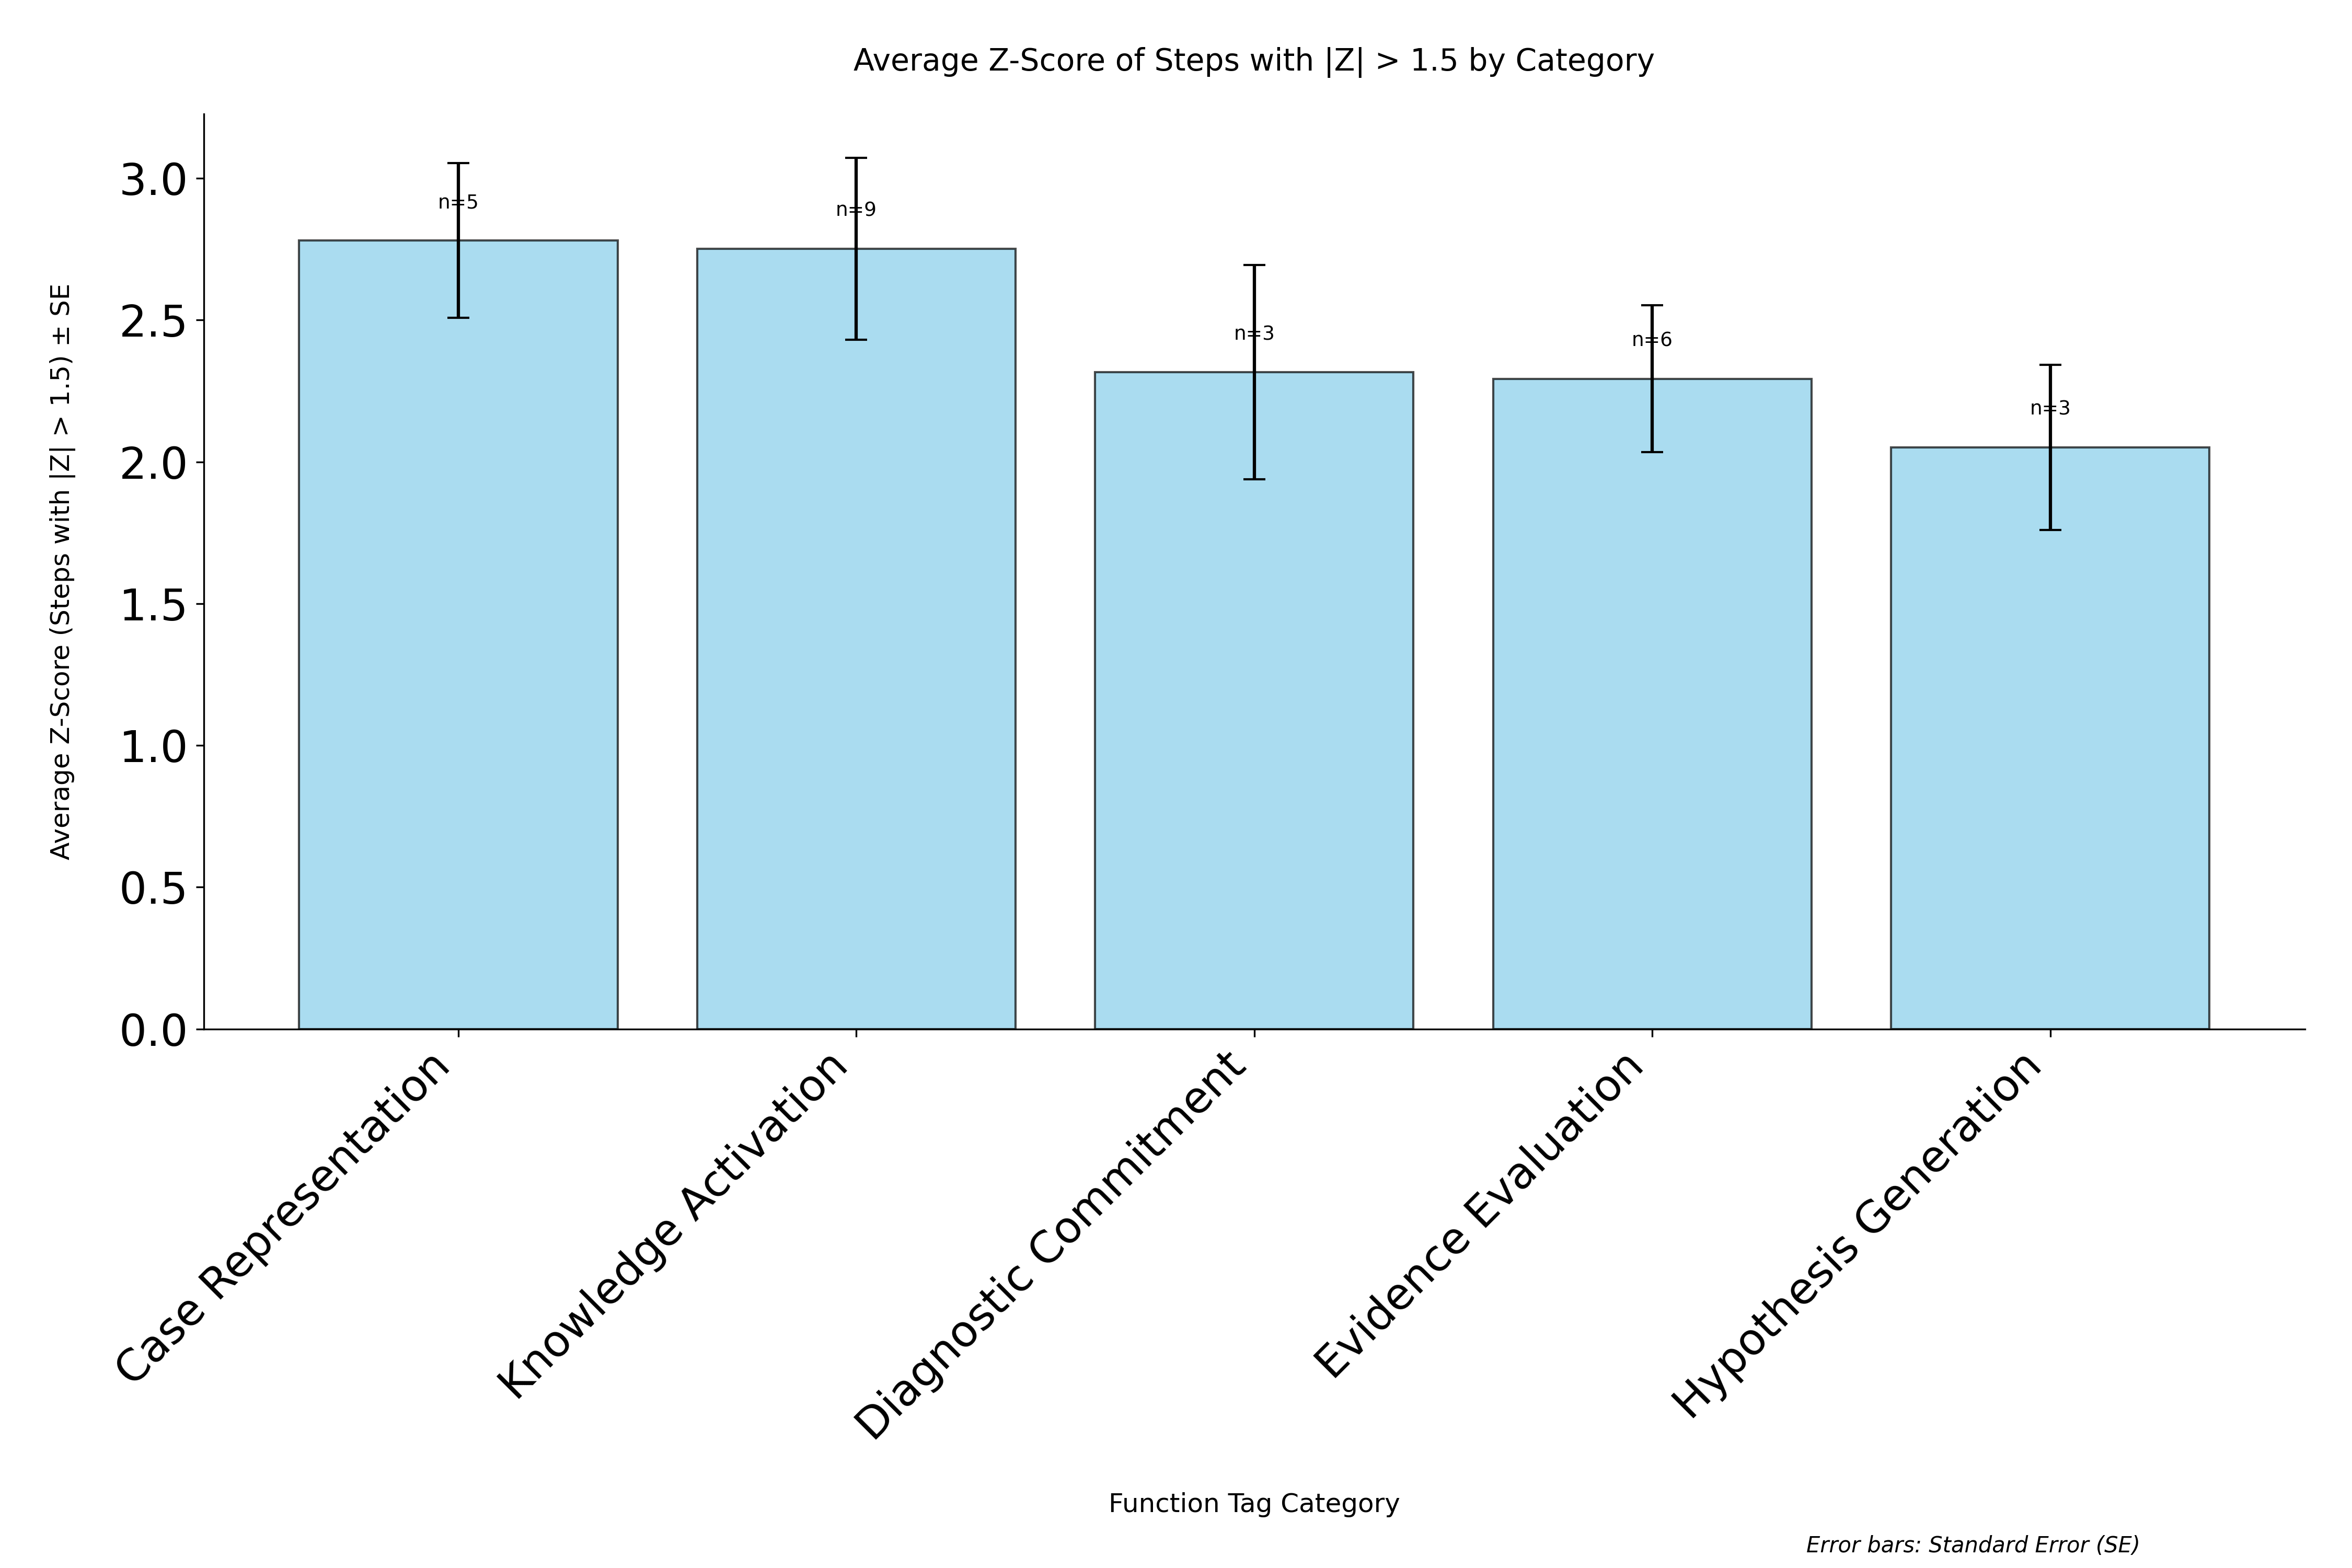

The file beside this chart, header and first rows:
category, avg_zscore, std_zscore, standard_error, count
Case Representation, 2.78, 0.6098, 0.2727, 5
Knowledge Activation, 2.752, 0.9632, 0.3211, 9
Diagnostic Commitment, 2.316, 0.6545, 0.3779, 3
Evidence Evaluation, 2.293, 0.6358, 0.2596, 6
Hypothesis Generation, 2.051, 0.5045, 0.2913, 3
